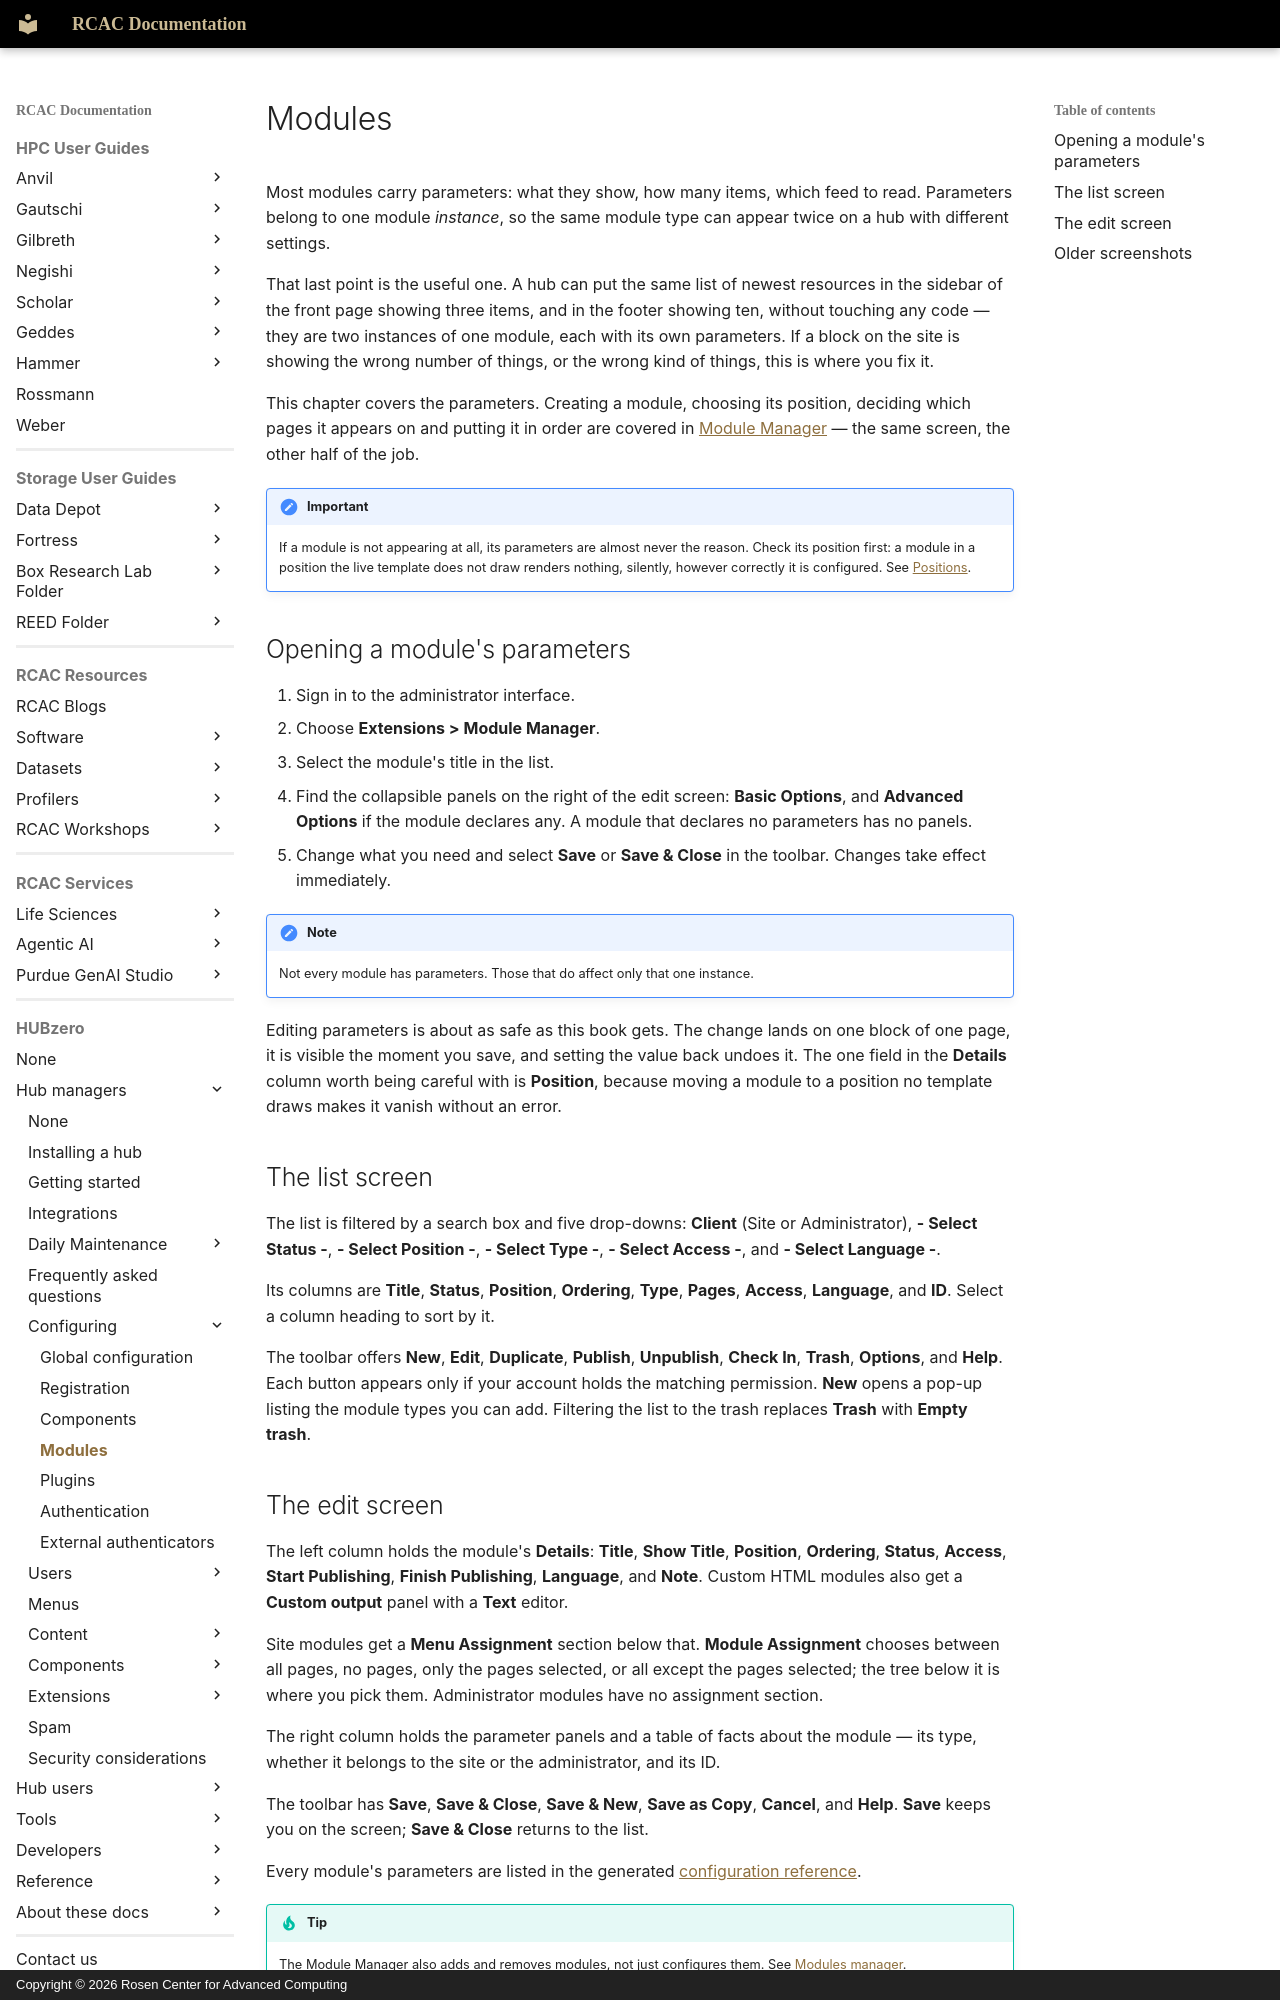

repository: PurdueRCAC/RCAC-Docs · page: hubzero/managers/configuring/modules/index.html · generator: mkdocs · copyright: Copyright © 2026 Rosen Center for Advanced Computing

---
tags:
- HUBzero
render_macros: false
hubzero:
  upstream: docs/managers/05-configuring/04-modules.md
  commit: 9c1a8c678002bdfb41860f90915a3589ab60339e
  status: rewritten
  reviewed-against: 2.4-main @ 35f103b1b3
  reviewed: '2026-09-10'
  screenshots: stale
  source: https://help.hubzero.org/documentation/240/managers/configuring/modules
---

# Modules

Most modules carry parameters: what they show, how many items, which feed to
read. Parameters belong to one module *instance*, so the same module type
can appear twice on a hub with different settings.

That last point is the useful one. A hub can put the same list of newest
resources in the sidebar of the front page showing three items, and in the
footer showing ten, without touching any code — they are two instances of one
module, each with its own parameters. If a block on the site is showing the
wrong number of things, or the wrong kind of things, this is where you fix
it.

This chapter covers the parameters. Creating a module, choosing its position,
deciding which pages it appears on and putting it in order are covered in
[Module Manager](../extensions/modules.md) — the same screen, the other
half of the job.

!!! important
    If a module is not appearing at all, its parameters are
    almost never the reason. Check its position first: a module in a position
    the live template does not draw renders nothing, silently, however
    correctly it is configured. See
    [Positions](../extensions/modules.md#positions).

## Opening a module's parameters { #opening-a-module-s-parameters }

1. Sign in to the administrator interface.
2. Choose **Extensions > Module Manager**.
3. Select the module's title in the list.
4. Find the collapsible panels on the right of the edit screen: **Basic
    Options**, and **Advanced Options** if the module declares any. A module
    that declares no parameters has no panels.
5. Change what you need and select **Save** or **Save & Close** in the
    toolbar. Changes take effect immediately.

!!! note
    Not every module has parameters. Those that do affect only that
    one instance.

Editing parameters is about as safe as this book gets. The change lands on
one block of one page, it is visible the moment you save, and setting the
value back undoes it. The one field in the **Details** column worth being
careful with is **Position**, because moving a module to a position no
template draws makes it vanish without an error.
